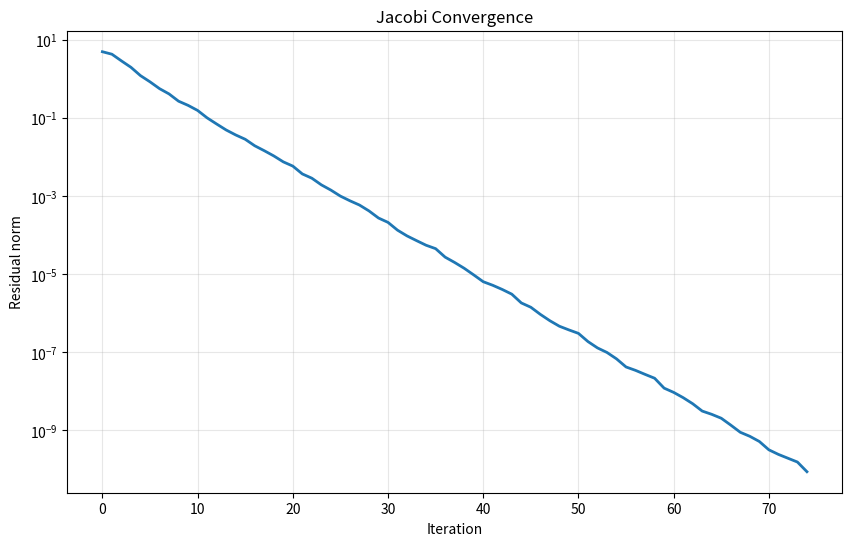

Recreate this plot in Python. (Note: this script raises an exception after producing the figure.)
import numpy as np
import matplotlib.pyplot as plt

np.random.seed(42)
plt.rcParams["figure.figsize"] = (12, 6)

def jacobi(A, b, max_iter=100, tol=1e-10):
    """Jacobi iteration."""
    n = len(b)
    x = np.zeros(n)
    D = np.diag(np.diag(A))
    R = A - D
    
    errors = []
    for k in range(max_iter):
        x_new = np.linalg.solve(D, b - R @ x)
        errors.append(np.linalg.norm(A @ x_new - b))
        if errors[-1] < tol:
            break
        x = x_new
    
    return x, errors

# Test on diagonally dominant matrix
n = 50
A = np.random.randn(n, n)
A = A + 10 * np.eye(n)  # Make diagonally dominant
b = np.random.randn(n)

x_jacobi, errors_jacobi = jacobi(A, b)

plt.figure(figsize=(10, 6))
plt.semilogy(errors_jacobi, linewidth=2)
plt.xlabel("Iteration")
plt.ylabel("Residual norm")
plt.title("Jacobi Convergence")
plt.grid(True, alpha=0.3)
plt.savefig("../plots/09_jacobi_convergence.png", dpi=150, bbox_inches="tight")
plt.show()

print(f"Converged in {len(errors_jacobi)} iterations")
print(f"Final residual: {errors_jacobi[-1]:.2e}")

def conjugate_gradient(A, b, max_iter=None, tol=1e-10):
    """Conjugate gradient method."""
    n = len(b)
    if max_iter is None:
        max_iter = n
    
    x = np.zeros(n)
    r = b - A @ x
    p = r.copy()
    
    errors = []
    
    for k in range(max_iter):
        Ap = A @ p
        alpha = np.dot(r, r) / np.dot(p, Ap)
        x = x + alpha * p
        r_new = r - alpha * Ap
        
        errors.append(np.linalg.norm(r_new))
        
        if errors[-1] < tol:
            break
        
        beta = np.dot(r_new, r_new) / np.dot(r, r)
        p = r_new + beta * p
        r = r_new
    
    return x, errors

# Test on SPD matrix
n = 50
A = np.random.randn(n, n)
A = A.T @ A + np.eye(n)  # Make SPD
b = np.random.randn(n)

x_cg, errors_cg = conjugate_gradient(A, b)

plt.figure(figsize=(10, 6))
plt.semilogy(errors_cg, linewidth=2)
plt.xlabel("Iteration")
plt.ylabel("Residual norm")
plt.title("Conjugate Gradient Convergence")
plt.grid(True, alpha=0.3)
plt.savefig("../plots/09_cg_convergence.png", dpi=150, bbox_inches="tight")
plt.show()

print(f"CG converged in {len(errors_cg)} iterations")
print(f"Theoretical max: {n} iterations")